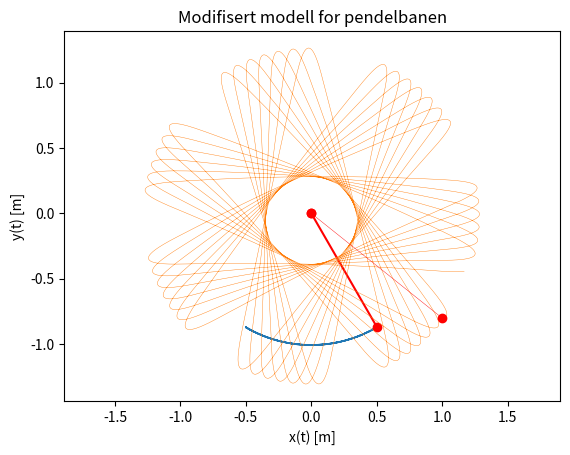

Recreate this plot in Python.
### Løsning av differensiallikningen
### Skal finne posisjonen

# h) Skriv opp ligningene for å løse

# i) Løs med init, plot for de første 10 sek.
# Skal helst bruke vektoriserte beregninger.
# Lager en høyreside:

import numpy as np


k = 200 # N/m
L0 = 1 # m
m = 0.1 #kg
g = 9.81 # tyngdeakselerasjon # retning er med i ligningen

def a(x,y,t):
    a_x = -k*x/m*(1 - L0/(np.sqrt((x**2) + (y**2))))
    a_y = -k*y/m*(1 - L0/(np.sqrt((x**2) + (y**2)))) - g
    return [a_x,a_y]


n = 10000            # tidssteg
T = 10              # tid [sek]
dt = T/n            # ∆t, ett tidssteg
a_arr = np.zeros((n,2))     # Array for akselerasjon
v = np.zeros((n,2))     # Array for fart
r = np.zeros((n,2))     # Array for posisjon
t = np.zeros(n)     # Tidsarray

# Initialverdiene
r[0,0] =  0.5
r[0,1] = - 0.866
# Eulers Cromers metode:

for i in range(0,n-1):
    for j in range(2):
        a_arr[i,j] = a(r[i,0],r[i,1],t[i])[j]
        v[i+1,j] = v[i,j] + dt*a_arr[i,j]
        r[i+1,j] = r[i,j] + dt*v[i+1,j]
        t[i+1] = t[i] + dt

# Bra :D

# Skal nå plotte
import matplotlib.pyplot as plt
plt.plot(r[:,0],r[:,1], linewidth = 0.5)
plt.plot([0,r[0,0]],[0,r[0,1]],'-or')
plt.title('Banen for en pendel med fjærkraft')
plt.xlabel('x(t) [m]')
plt.ylabel('y(t) [m]')
plt.axis('equal')
#plt.savefig('oblig1graf1.png')
plt.show()


# Oppgave j
# med delta t 10000

# k: med delta t = 1000, ok
# med delta t = 100, overflow, 1e121
# l ) 1e301 Overflow due to double scalars.

# Oppgave m) Modifisere programmet for nye betingelser
import numpy as np

k = 200 # N/m
L0 = 1 # m
m = 0.1 #kg
g = 9.81 # tyngdeakselerasjon # retning er med i ligningen
# antar at a0  er 0

def a(x,y,t):
    if np.sqrt((x**2) + (y**2)) >= L0:
        a_x = -k*x/m*(1 - L0/(np.sqrt((x**2) + (y**2))))
        a_y = -k*y/m*(1 - L0/(np.sqrt((x**2) + (y**2)))) - g
    else:
        a_x = 0
        a_y = - g

    return [a_x,a_y]


n = 10000            # tidssteg
T = 10              # tid [sek]
dt = T/n            # ∆t, ett tidssteg
a_arr = np.zeros((n,2))     # Array for akselerasjon
v = np.zeros((n,2))     # Array for fart
r = np.zeros((n,2))     # Array for posisjon
t = np.zeros(n)     # Tidsarray

# Initialverdiene
r[0,0] = 1
r[0,1] = -0.8
v[0,0] = 6.0
# Eulers Cromers metode:

for i in range(0,n-1):
    for j in range(2):
        a_arr[i,j] = a(r[i,0],r[i,1],t[i])[j]
        v[i+1,j] = v[i,j] + dt*a_arr[i,j]
        r[i+1,j] = r[i,j] + dt*v[i+1,j]
        t[i+1] = t[i] + dt

# Bra :D

# Skal nå plotte
import matplotlib.pyplot as plt
plt.plot(r[:,0],r[:,1], linewidth = 0.3)
plt.plot([0,r[0,0]],[0,r[0,1]],'-or', linewidth = 0.3 )
plt.title('Modifisert modell for pendelbanen')
plt.xlabel('x(t) [m]')
plt.ylabel('y(t) [m]')
plt.axis('equal')
#plt.savefig('oblig1graf1.png')
plt.show()
